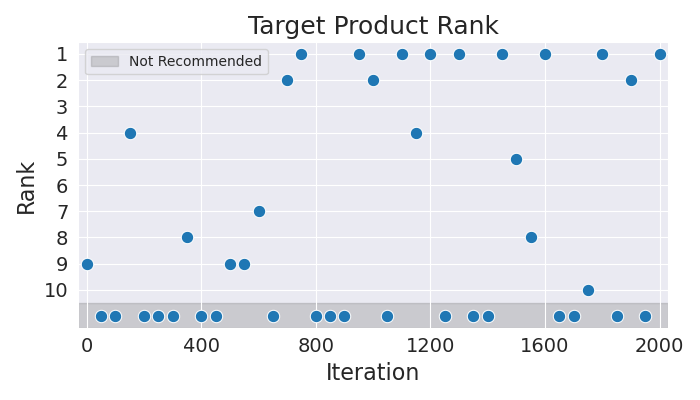

Values plotted in this chart, from the file beside it:
Iteration, Rank
0, 9
50, 11
100, 11
150, 4
200, 11
250, 11
300, 11
350, 8
400, 11
450, 11
500, 9
550, 9
600, 7
650, 11
700, 2
750, 1
800, 11
850, 11
900, 11
950, 1
1000, 2
1050, 11
1100, 1
1150, 4
1200, 1
1250, 11
1300, 1
1350, 11
1400, 11
1450, 1
1500, 5
1550, 8
1600, 1
1650, 11
1700, 11
1750, 10
1800, 1
1850, 11
1900, 2
1950, 11
2000, 1
